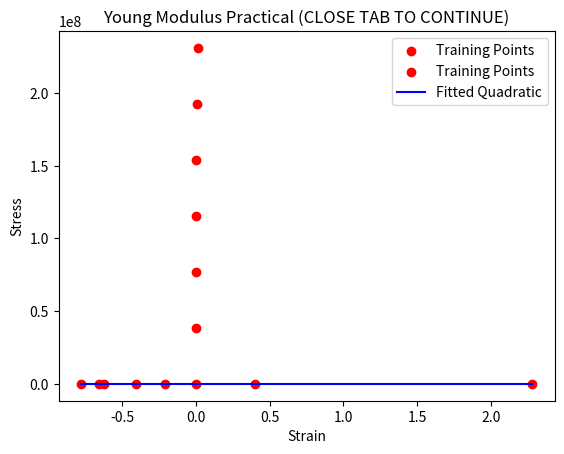

Source code (Python): (Note: this script raises an exception after producing the figure.)
import math
import matplotlib.pyplot as plt
import numpy as np
import time

x_train = [0, 0.0004, 0.00053333, 0.00126666, 0.00193333, 0.004, 0.0104]
y_train = [0, 38506876.23, 77013752.46, 115520628.7, 154027504.9, 192534381.1, 231041257.4]

w = [1,1]
b = 1

plt.scatter(x_train, y_train, color='red', label='Training Points')
plt.xlabel('Strain')
plt.ylabel('Stress')
plt.title('Training values (CLOSE TAB TO CONTINUE)')
plt.legend()
plt.show()

def standardisation(x_train, y_train):
   x_squared_sum = 0
   for i in range(len(x_train)):
       x_squared_sum += x_train[i] ** 2

   avg_x = sum(x_train) / len(x_train)
   x_standard_deviation = math.sqrt((x_squared_sum / len(x_train))
                                  - (sum(x_train) / len(x_train)) ** 2)
   for i in range(len(x_train)):
       x_train[i] = (x_train[i] - avg_x) / x_standard_deviation

   y_squared_sum = 0
   for i in range(len(y_train)):
       y_squared_sum += y_train[i] ** 2

   avg_y = sum(y_train) / len(y_train)
   y_standard_deviation = math.sqrt((y_squared_sum / len(y_train))
                                  - (sum(y_train) / len(y_train)) ** 2)
   for i in range(len(y_train)):
       y_train[i] = (y_train[i] - avg_y) / y_standard_deviation

   return x_train, y_train, avg_x, x_standard_deviation, avg_y, y_standard_deviation

x_train, y_train, avg_x, x_standard_deviation, avg_y, y_standard_deviation = standardisation(x_train, y_train)


def model(w_in, b_in, x_train):
   x_out = []
   for i in range(len(x_train)):
       current = (w_in[0] * x_train[i]
                  + w_in[1] * x_train[i]**2
                  + b_in)
       x_out.append(current)

   return x_out

"""y_hat = model(w,b,x_train,y_train)
print(y_hat)"""

def loss_func(w_in, b_in, x_train, y_train):
   loss = 0
   y_hat = model(w_in, b_in, x_train)
   for i in range(len(y_hat)):
       loss += (y_hat[i] - y_train[i])**2
   loss = loss / (2*len(y_hat))
   return loss, y_hat

def gradient_descent(w_in, b_in, x_train, y_train):
   alpha = 0.01
   l = 0.001

   for i in range(100000):
       loss, y_hat = loss_func(w_in, b_in, x_train, y_train)
       print(f"iteration {i}, loss = {loss}")

       total_loss_w0 = 0
       for j in range(len(y_hat)):
           total_loss_w0 += (y_hat[j] - y_train[j]) * x_train[j]
       avg_loss_w0 = total_loss_w0 / len(y_hat)

       total_loss_w1 = 0
       for j in range(len(y_hat)):
           total_loss_w1 += (y_hat[j] - y_train[j]) * x_train[j]**2
       avg_loss_w1 = total_loss_w1 / len(y_hat)

       total_loss_b = 0
       for j in range(len(y_hat)):
           total_loss_b += (y_hat[j] - y_train[j])
       avg_loss_b = total_loss_b / len(y_hat)

       w_in[0] = w_in[0] - alpha * avg_loss_w0 - (l/len(y_hat)) * w_in[0]
       w_in[1] = w_in[1] - alpha * avg_loss_w1 - (l/len(y_hat)) * w_in[1]
       b_in = b_in - alpha * avg_loss_b

   return w_in, b_in

w_out, b_out = gradient_descent(w, b, x_train, y_train)
print(f"\nfinal w: {w_out}")
print(f"\nfinal b: {b_out}")

print("\nIMPORTANT: the values of the graph were normalized so this new function only works for the normalized data")
print(f"The NORMALIZED equation of the graph is {w_out[1]}X^2 + {w_out[0]}X + {b_out}")

def plot_results(w_out, b_out, x_train, y_train):
   x_vals_smooth = np.linspace(min(x_train), max(x_train), 100)
   y_vals_final = model(w_out, b_out, x_vals_smooth)

   plt.scatter(x_train, y_train, color='red', label='Training Points')
   plt.plot(x_vals_smooth, y_vals_final, color='blue', label='Fitted Quadratic')
   plt.xlabel('Strain')
   plt.ylabel('Stress')
   plt.title('Young Modulus Practical (CLOSE TAB TO CONTINUE)')
   plt.legend()
   plt.show()

plot_results(w_out, b_out, x_train, y_train)

def predict(w, b, avg_x, x_standard_deviation, avg_y, y_standard_deviation):
   print("\nplease enter a strain value for the corresponding gradient and stress")
   strain = float(input(">"))
   strain_copy = strain
   strain = (strain - avg_x) / x_standard_deviation
   coefficient = 2 * w[1]
   time.sleep(0.3)
   print("\nIMPORTANT: the values of the graph were normalized so this new function only works for the normalized data")
   time.sleep(0.3)
   print(f"The NORMALIZED equation for the tangent (derivative of function) is {coefficient}X + {w[0]}")

   gradient = 2 * w[1] * strain + w[0]
   time.sleep(0.5)
   print(f"\nIMPORTANT: the gradient under this line of text is calculated from the derivative of the function")
   time.sleep(0.3)
   print(f"The gradient of the tangent when strain is {strain_copy} is {round(gradient, 3)} (rounded to 3 d.p.)")

   stress = w[1] * (strain ** 2) + w[0] * strain + b
   deregularized_stress = y_standard_deviation * stress + avg_y

   secondary_gradient = deregularized_stress / strain_copy
   time.sleep(0.5)
   print(f"\nIMPORTANT: the gradient under this line of text is calculated from stress over strain")
   time.sleep(0.3)
   print(f"The second gradient of the tangent when strain is {strain_copy} is {secondary_gradient}")

   time.sleep(0.3)
   print(f"\nThe corresponding stress when strain equals {strain_copy} is {deregularized_stress} Nm^-2")


predict(w_out, b_out, avg_x, x_standard_deviation, avg_y, y_standard_deviation)